Run: headless pygame with SDL's dummy video driver; simulated clock (each Clock.tick advances the game by its frame time, no real sleeping); random seed 0; keys injected as events and as key.get_pressed() state; no mouse input.
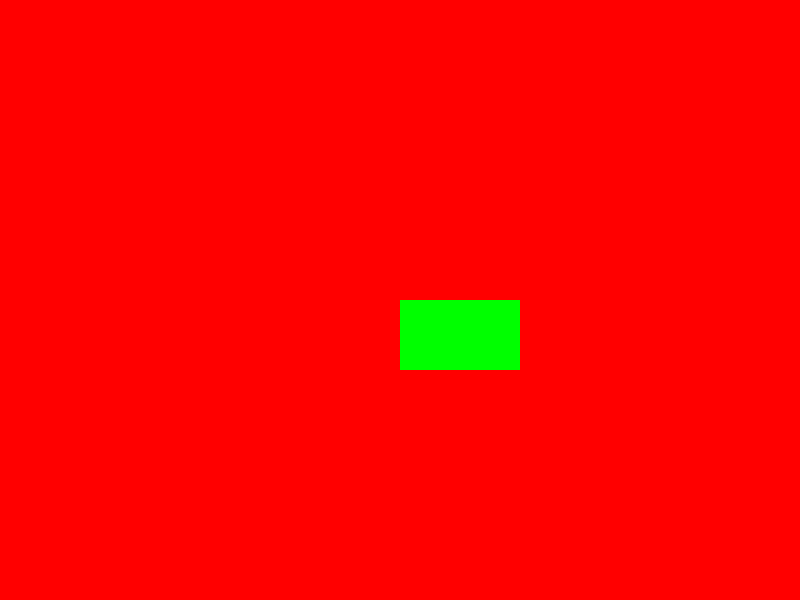
Frame 1 of 4 · flips 1–60 · no input
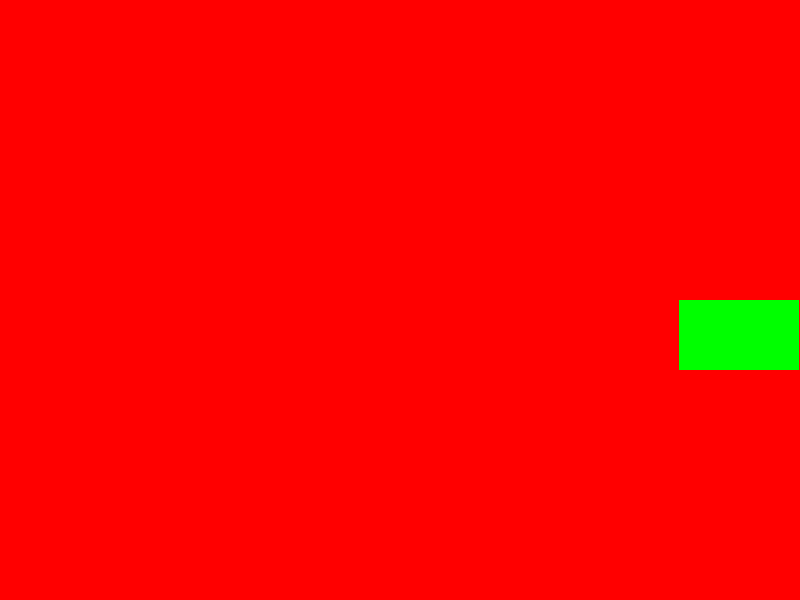
Frame 2 of 4 · flips 61–180 · tapped SPACE, RETURN · held RIGHT (→), D
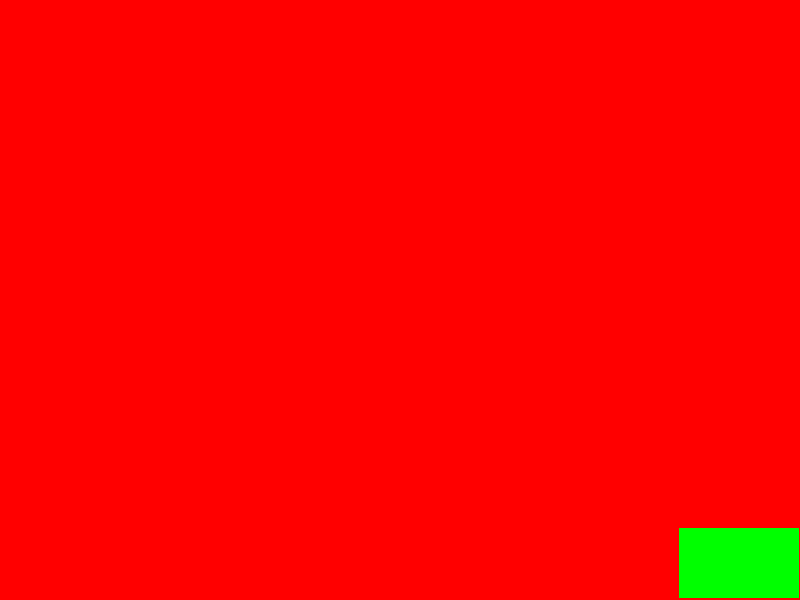
Frame 3 of 4 · flips 181–300 · held DOWN (↓), S
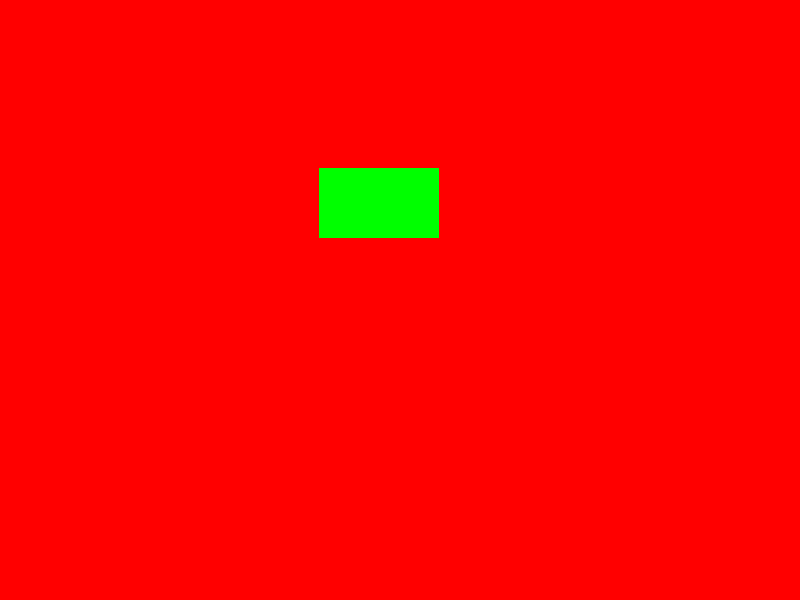
Frame 4 of 4 · flips 301–420 · held LEFT (←), A, UP (↑), W

The pygame program that drew these frames:

import pygame as pg

def main():
    WINDOW_WIDTH  = 800 # Comprimento da janela
    WINDOW_HEIGHT = 600 # Altura

    pg.init()

    window = pg.display.set_mode((WINDOW_WIDTH, WINDOW_HEIGHT))

    clock = pg.time.Clock()

    player = pg.Rect(WINDOW_WIDTH/2, WINDOW_HEIGHT/2, 120, 70)
    player_dx = 0
    player_dy = 0
    PLAYER_SPEED = 3 # Rapidez do player

    run = True
    while run:
        # Input
        for event in pg.event.get():
            if event.type == pg.QUIT:
                run = False
                break

            keys = pg.key.get_pressed()
            # X
            player_dx = 0
            if keys[pg.K_RIGHT]:
               player_dx = PLAYER_SPEED
            if keys[pg.K_LEFT]:
               player_dx = -PLAYER_SPEED

            # Y
            player_dy = 0
            if keys[pg.K_UP]:
               player_dy = -PLAYER_SPEED
            if keys[pg.K_DOWN]:
               player_dy = PLAYER_SPEED

        # Update
        new_player_x = player.x + player_dx
        if new_player_x > 0 and new_player_x < WINDOW_WIDTH-player.width:
            player.x = new_player_x

        new_player_y = player.y + player_dy
        if new_player_y > 0 and new_player_y < WINDOW_HEIGHT-player.height:
            player.y = new_player_y

        # Render
        window.fill((255,0,0,255)) # Limpar a tela

        pg.draw.rect(window, (0,255,0,255), player) # Desenhar nosso retângulo

        pg.display.flip() # Atualizar a tela

        # Computa quantos milissegundos passaram desde a última chamada da função.
        # Se passar do framerate selecionado(rodar em menos tempo), a função espera.
        # Isso seta um framerate máximo pro jogo.
        # Nesse caso, o jogo NÃO vai rodar a mais que 60 fps
        clock.tick(60)

main()
